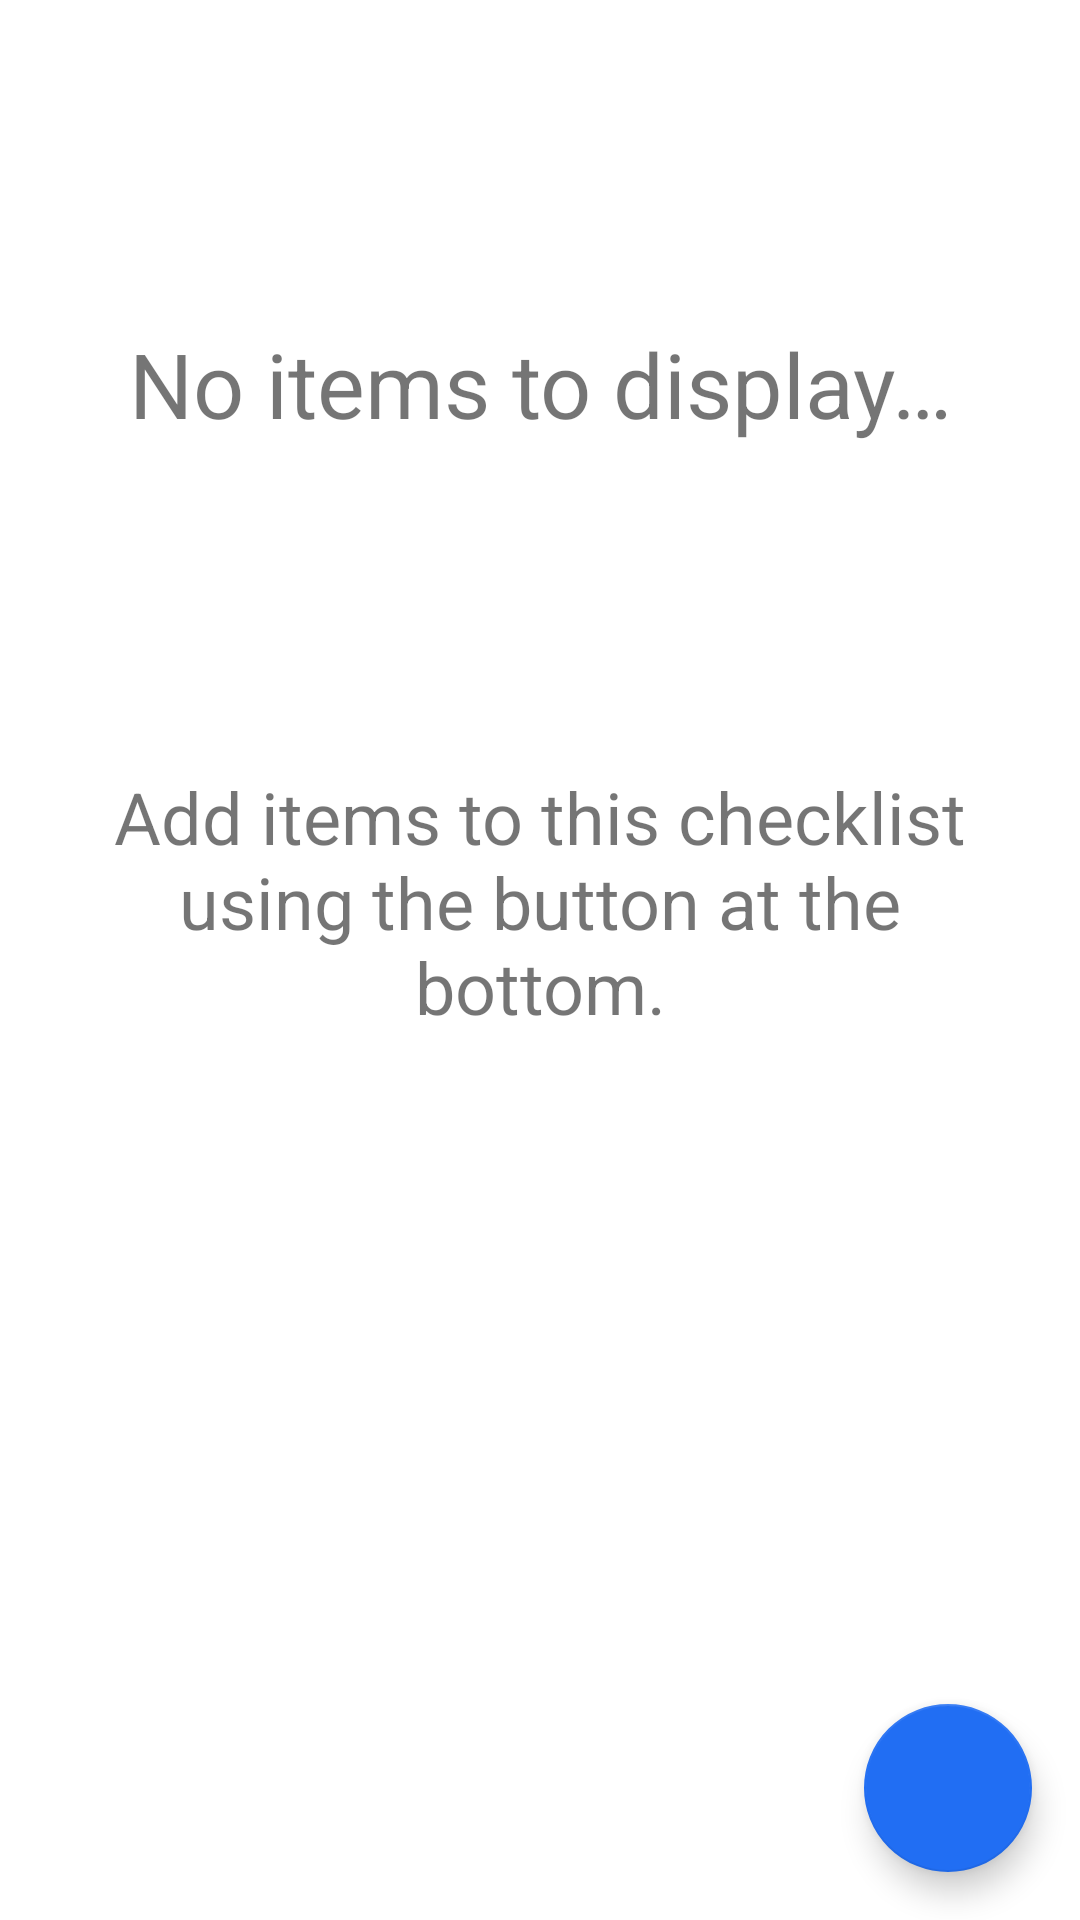

Write the Android layout XML for this screen, with the resource values it uses.
<!-- AndroidManifest.xml: application theme Theme.APNotepad -->
<!-- res/layout/fragment_todo_note.xml -->
<?xml version="1.0" encoding="utf-8"?>
<FrameLayout xmlns:android="http://schemas.android.com/apk/res/android"
    xmlns:app="http://schemas.android.com/apk/res-auto"
    xmlns:tools="http://schemas.android.com/tools"
    android:layout_width="match_parent"
    android:layout_height="match_parent"
    tools:context=".TodoNoteFragment">

    <androidx.constraintlayout.widget.ConstraintLayout
        android:id="@+id/todoItemsPlaceholder"
        android:layout_width="match_parent"
        android:layout_height="match_parent">

        <TextView
            android:id="@+id/noTodoItems"
            android:layout_width="wrap_content"
            android:layout_height="0dp"
            android:gravity="center"
            android:text="@string/no_items_to_display"
            android:textSize="30sp"
            app:layout_constraintBottom_toTopOf="@+id/noTodoItemsHint"
            app:layout_constraintEnd_toEndOf="parent"
            app:layout_constraintStart_toStartOf="parent"
            app:layout_constraintTop_toTopOf="parent"
            app:layout_constraintVertical_weight="0.4" />

        <TextView
            android:id="@+id/noTodoItemsHint"
            android:layout_width="0dp"
            android:layout_height="0dp"
            android:layout_marginStart="24dp"
            android:layout_marginLeft="24dp"
            android:layout_marginEnd="24dp"
            android:layout_marginRight="24dp"
            android:gravity="center|top"
            android:text="@string/create_checklist_item"
            android:textSize="24sp"
            app:layout_constraintBottom_toBottomOf="parent"
            app:layout_constraintEnd_toEndOf="parent"
            app:layout_constraintStart_toStartOf="parent"
            app:layout_constraintTop_toBottomOf="@+id/noTodoItems"
            app:layout_constraintVertical_weight="0.6" />
    </androidx.constraintlayout.widget.ConstraintLayout>

    <androidx.recyclerview.widget.RecyclerView
        android:id="@+id/todoItems"
        android:layout_width="match_parent"
        android:layout_height="match_parent" />

    <com.google.android.material.floatingactionbutton.FloatingActionButton
        android:id="@+id/addFab"
        android:layout_width="wrap_content"
        android:layout_height="wrap_content"
        android:layout_gravity="bottom|end"
        android:layout_marginEnd="16dp"
        android:layout_marginRight="16dp"
        android:layout_marginBottom="16dp"
        android:clickable="true"
        android:contentDescription="@string/add_checklist_item_hint"
        android:focusable="true"
        app:srcCompat="@drawable/ic_baseline_add_24"
        app:tint="@color/white"
        app:backgroundTint="@color/dark_blue_accent" />
</FrameLayout>
<!-- resources referenced by this layout -->
<resources>
  <color name="dark_blue_accent">#216EF3</color>
  <color name="white">#FFFFFFFF</color>
  <string name="add_checklist_item_hint">Add checklist item</string>
  <string name="create_checklist_item">Add items to this checklist using the button at the bottom.</string>
  <string name="no_items_to_display">No items to display…</string>
  <style name="Theme.APNotepad" parent="Theme.MaterialComponents.DayNight.DarkActionBar">
          
          <item name="colorPrimary">@color/light_blue_accent</item>
          <item name="colorPrimaryVariant">@color/dark_blue_accent</item>
          <item name="colorOnPrimary">@color/white</item>
          
          <item name="colorSecondary">@color/dark_green_accent</item>
          <item name="colorSecondaryVariant">@color/light_green_accent</item>
          <item name="colorOnSecondary">@color/black</item>
          
          <item name="android:statusBarColor" tools:targetApi="l">?attr/colorPrimaryVariant</item>
          
          <item name="colorNotePreviewText">?android:attr/textColorPrimary</item>
      </style>
  <color name="light_blue_accent">#03A9F4</color>
  <color name="dark_green_accent">#4CAF50</color>
  <color name="light_green_accent">#CDDC39</color>
  <color name="black">#FF000000</color>
</resources>
